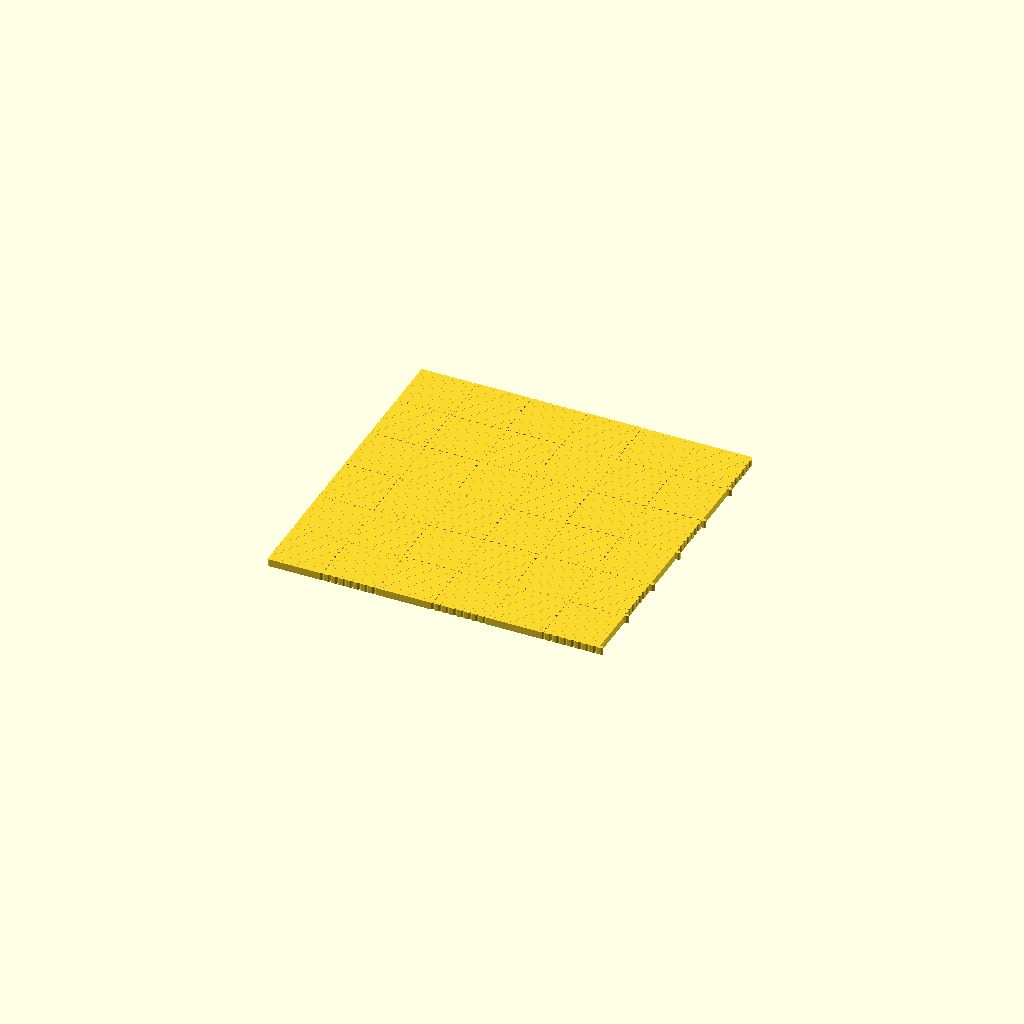
Cell 1 — every parameter at its default value.
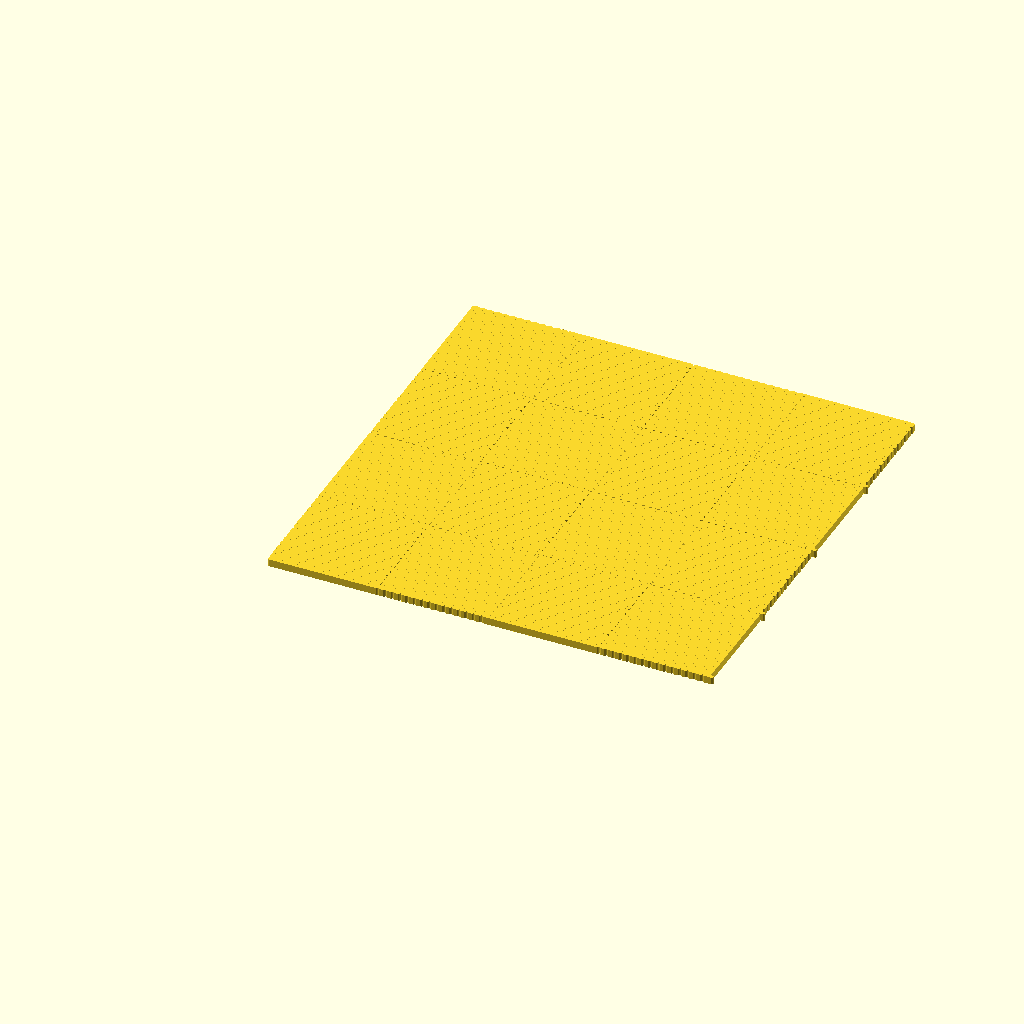
Cell 2: the same model with blockSize = 30.
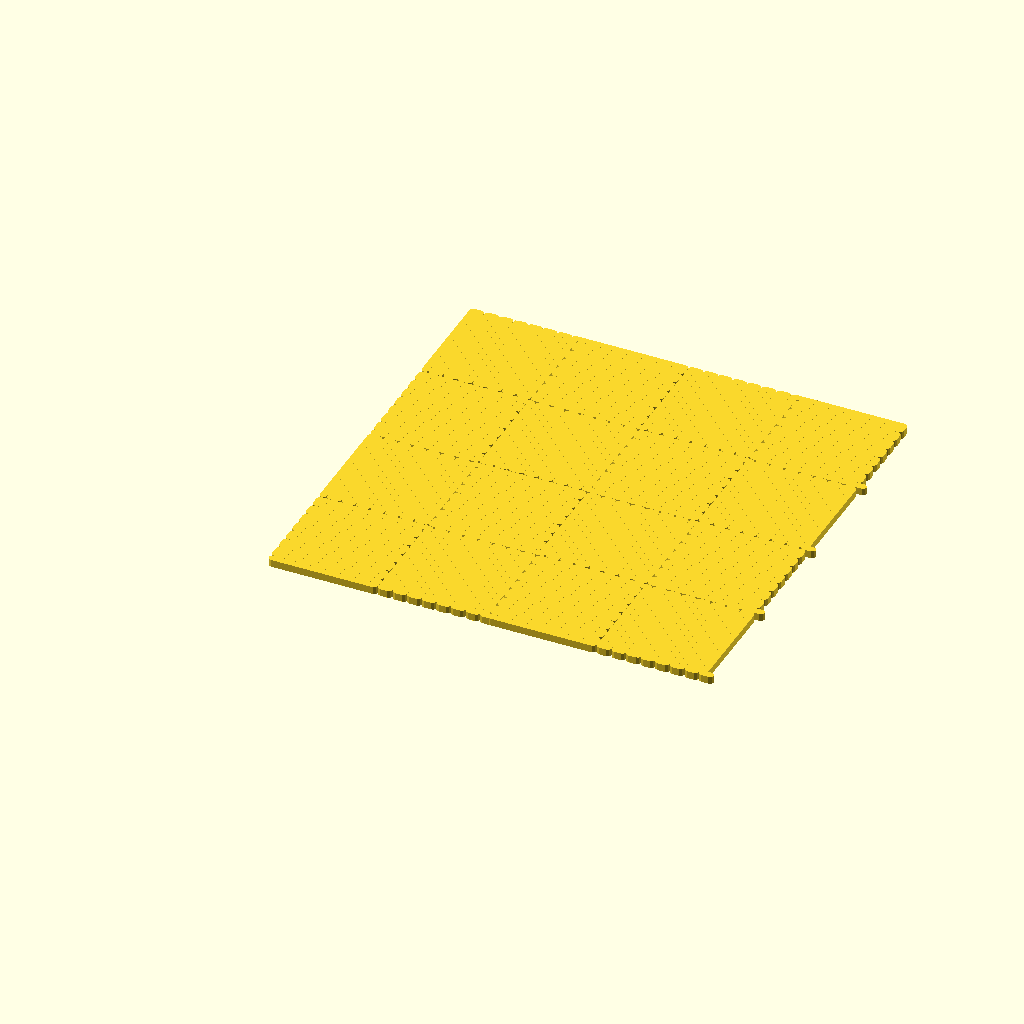
Cell 3 — thickness set to 0.98, the other parameters unchanged.
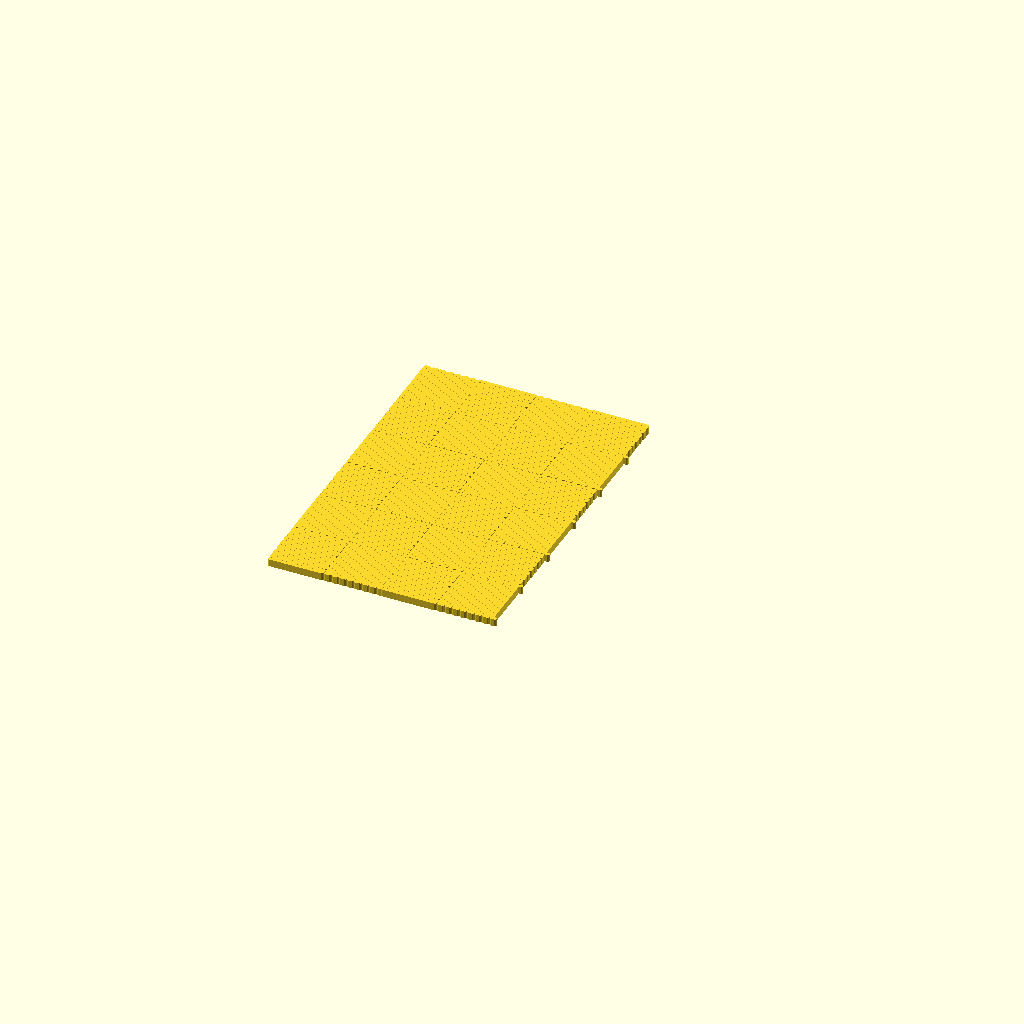
Cell 4 — gap set to 0.02, the other parameters unchanged.
One fixed orthographic camera (rotation 55°, 0°, 25°; colour scheme Cornfield) for every cell.
OpenSCAD source file inputs/thingiverse/files/thing-3763620/files/interlock4.scad:
$fn=8;

size=[30,40];
blockSize=15; //number of lines in a block
thickness=0.49;
gap=0.01;
step=thickness+gap;

////////////////////////////////////////////////////////

linear_extrude(1) interlock4(size);

////////////////////////////////////////////////////////

module interlock4(size=[30,30]){
	for(y=[0:2*blockSize*step:size.y]){

		for(x=[0:2*blockSize*step:size.x]){
			t([x,y,0]) doubleBlock(0);
		}

		for(x=[0:2*blockSize*step:size.x]){
			t([x,y+blockSize*step,0]) doubleBlock(1);
		}

	}
}

module doubleBlock(swap=0){
	if(!swap){
		block(0);
		tr([step*blockSize,step*blockSize,0],-90) block(1);
	} else {
		mirror([0,1,0]){
			r(-90) block(1);
			t([step*blockSize,-1*step*blockSize,0]) block(0);
		}
	}
}

module block(end=0){
	lines=blockSize;
	length=lines*step-step;
	
	///long lines
	for(i=[0:lines-1]){
		t([0.5*thickness,(i+0.5)*step,0]) line([[0,0],[length,0]],thickness);
	}

	///connection 1
	for(i=[0:2:lines-2]){
		t([0.5*thickness,(i+0.5)*step,0]) line([[length,0],[length,step]],thickness);
	}

	///connection 2
	for(i=[1:2:lines-2]){
		t([0.5*thickness,(i+0.5)*step,0]) line([[0,0],[0,step]],thickness);
	}
	
	if(end==0){
		t([0.5*thickness,(lines-2+0.5)*step,0]) line([[length,step],[length+step,step]],thickness);
	}

	if(end==1){
		t([0.5*thickness,(lines-2+0.5)*step,0]) line([[length,step],[length,2*step]],thickness);
	}
}

module line(points=[[0,0],[1,1]],t=0.5){
	for(i=[0:len(points)-2]) hull(){
		t(points[i]) circle(d=t);
		t(points[i+1]) circle(d=t);
	}
}

////////////////////////////////////////////////////////

module t(v=[0,0,0]){translate(v) children();}
module r(a=[0,0,0],rp=[0,0,0]){translate(rp) rotate(a) translate(-rp) children();}
module tr(v=[0,0,0],a=[0,0,0],rp=[0,0,0]){t(v) r(a,rp) children();}
module rt(a=[0,0,0],rp=[0,0,0],v=[0,0,0]){r(a,rp) t(v) children();}
module u(){union() children();}
Parameter table extracted from the source (name, type, default, range or options):
size: vector, default [30, 40]
blockSize: number, default 15
thickness: number, default 0.49
gap: number, default 0.01
